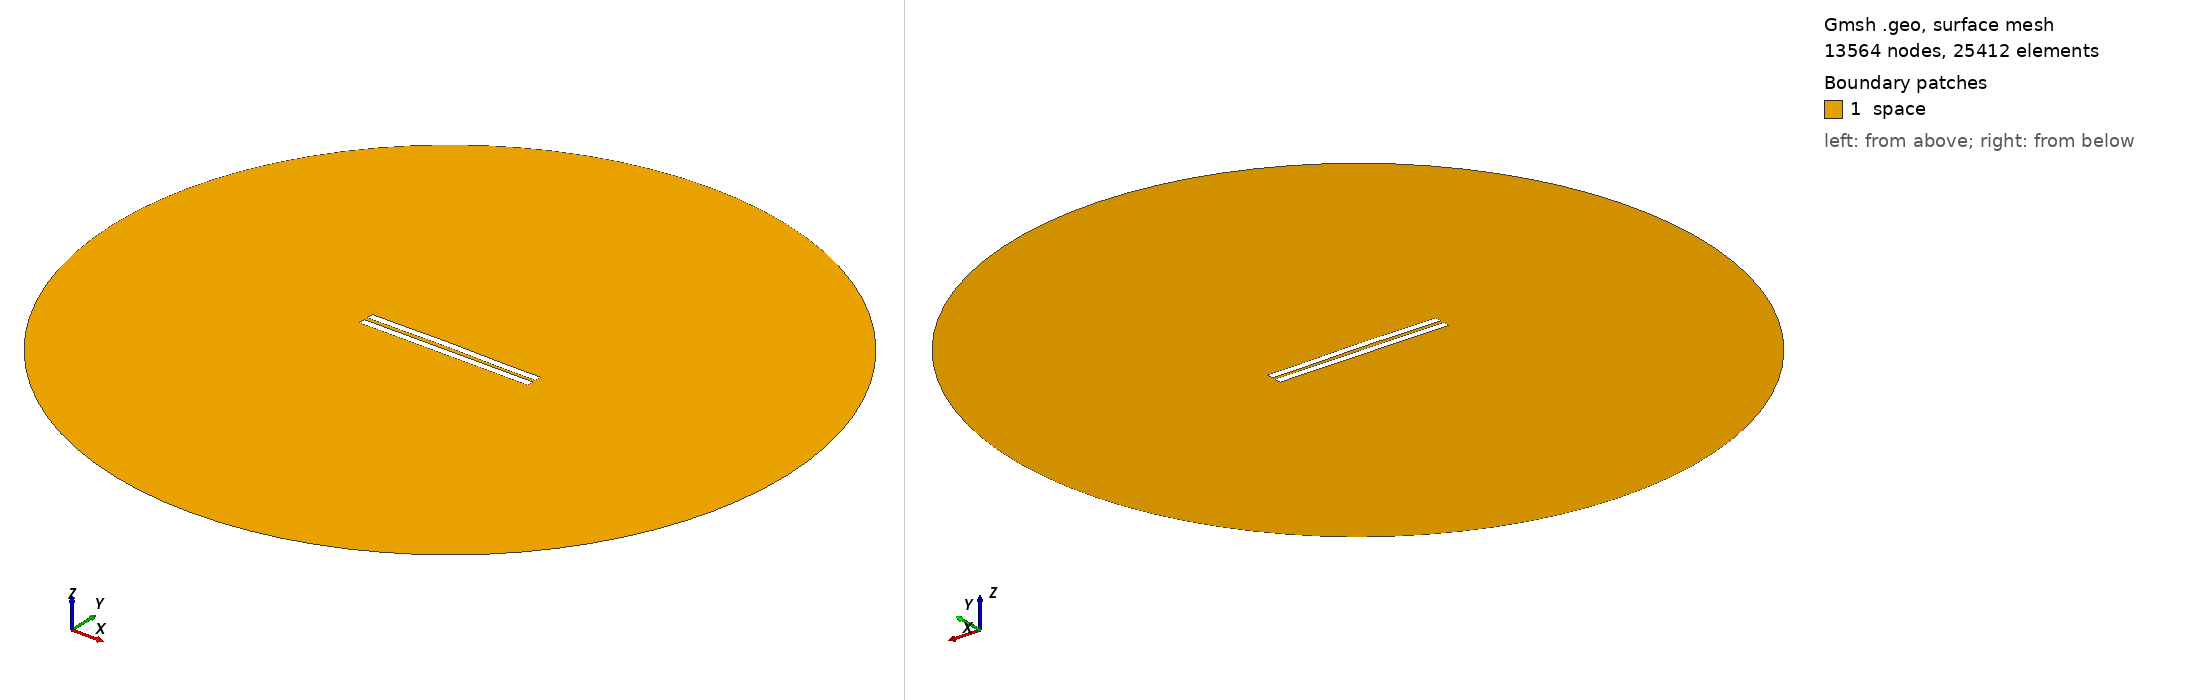

Gmsh geometry script, surface-meshed: 13564 nodes, 25412 surface elements. Boundary patches (legend numbers): 1 space. Left view from above one corner, right view from below the opposite corner. Legend entries are the model's physical surfaces. The drawing asked Gmsh for element sizes between 1% and 20% of the model's largest extent; the script's own settings can give other sizes.

=== 2617.geo (drawn) ===
//---------------------------------------
// Geometry kernel
//---------------------------------------

SetFactory("OpenCASCADE");



//---------------------------------------
// Parameters of the geometry
//---------------------------------------

// Overetch of the upper plate
overetch = 0.0;

// Distance between the plates
distance = 2.5;

// Discretization over the x axis (for the deformation)
nx = 50; 

// Length of the plate
L = 100 - overetch; 

// Number of modes
n = 4; 

// 1st mode coefficient
coeff(1) = -0.15;
beta(1) = 0.596864 * 3.1415926535 / L;

// 2nd mode coefficient
coeff(2) = 0.15;
beta(2) = 1.49418 * 3.1415926535 / L;

// 3rd mode coefficient
coeff(3) = 0.07499999999999998;
beta(3) = 2.50025 * 3.1415926535 / L;

// 4th mode coefficient
coeff(4) = -0.075;
beta(4) = 3.49999 * 3.1415926535 / L;



//---------------------------------------
// Upper plate (deformed rectangle)
//---------------------------------------

// Coordiantes of the upper plate
xmin = -50;
xmax = 50 - overetch;

// Height of the upper plate
yheight = 4 - 2 * overetch;

// Indexes of the points
UpperID[] = {};
LowerID[] = {};
LeftID[] = {};
RightID[] = {};

// Point index
p = 1;

// Horizontal edges
For i In {1:nx}
    x = xmin + (i-1)*(xmax - xmin)/(nx-1);

    y_bottom = distance / 2 + overetch;
    For j In {1:n}
        C = (Cosh(beta(j)*L) + Cos(beta(j)*L)) / (Sinh(beta(j)*L) + Sin(beta(j)*L));
        y_bottom  = y_bottom + coeff(j) * (Cosh(beta(j)*(x+50)) - Cos(beta(j)*(x+50)) - C * (Sinh(beta(j)*(x+50)) - Sin(beta(j)*(x+50))));
    EndFor

    y_top = y_bottom + yheight;

    Point(p) = {x, y_top, 0, 1.0};
    UpperID[i] = p;
    p = p + 1;

    Point(p) = {x, y_bottom, 0, 1.0};
    LowerID[i] = p;
    p = p + 1;
EndFor

// Create point lists
UpperPts[] = {}; LowerPts[] = {};
For i In {1:nx}
  UpperPts[] += {UpperID[i]};
  LowerPts[] += {LowerID[i]};
EndFor

// Build splines
Spline(1) = {UpperPts[]};
Spline(2) = {LowerPts[]};
Line(3) = {LowerPts[nx-1], UpperPts[nx-1]};
Line(4) = {LowerPts[0], UpperPts[0]};

// Build the plane surface
Curve Loop(1) = {2, 3, -1, -4};
Plane Surface(1) = {1};



//---------------------------------------
// Lower plate (rectangle)
//---------------------------------------

// Vertices
Point(1001) = {-50, -1, 0, 1.0};
Point(1002) = { 50, -1, 0, 1.0};
Point(1003) = { 50,  -5, 0, 1.0};
Point(1004) = {-50,  -5, 0, 1.0};

// Edges
Line(5) = {1001, 1002};
Line(6) = {1002, 1003};
Line(7) = {1003, 1004};
Line(8) = {1004, 1001};

// Plane surface
Line Loop(2) = {5, 6, 7, 8};
Plane Surface(2) = {2}; 



//---------------------------------------
// Outer (fictious) boundary
//---------------------------------------

// Points
Point(1005) = {0, 0, 0};       // Center
Point(1006) = {200, 0, 0};     // Start point
Point(1007) = {0, 200, 0};     // 90 degrees
Point(1008) = {-200, 0, 0};    // 180 degrees
Point(1009) = {0, -200, 0};    // 270 degrees

// Circle arcs (each needs start, center, end)
Circle(9) = {1006, 1005, 1007};
Circle(10) = {1007, 1005, 1008};
Circle(11) = {1008, 1005, 1009};
Circle(12) = {1009, 1005, 1006};

// Plane surface for the entire domain
Curve Loop(3) = {9, 10, 11, 12};
Surface(3) = {3};

// Subtract the plates from the whole domain to obtain the actual domain where we want to solve the equations
BooleanDifference{ Surface{3}; Delete; }{ Surface{1}; Surface{2}; Delete; }




//---------------------------------------
// Transfinite Lines/Curves
//---------------------------------------

// Set the number of points on the boundaries
r = 7;

// Plates
Transfinite Curve {1, 2} = 50*r Using Progression 1;
Transfinite Curve {3, 4} = 2*r Using Progression 1;
Transfinite Line {5, 7} = 50*r Using Progression 1;
Transfinite Line {6, 8} = 2*r Using Progression 1;

// Outer boundary
Transfinite Line {9, 10, 11, 12} = 20 Using Progression 1;



//---------------------------------------
// Physical groups
//---------------------------------------                

// Physical curves (boundaries)
Physical Line("force_segment", 10) = {2};
Physical Line("upper_plate", 11) = {1, 3, 4};
Physical Line("lower_plate", 12) = {5, 6, 7, 8};
Physical Line("boundary", 20) = {9, 10, 11, 12};

// Physical Surfaces
Physical Surface("space", 30) = {3};



//---------------------------------------
// 6. Generate the Mesh
//---------------------------------------

// 2D mesh generation
Mesh 2;
